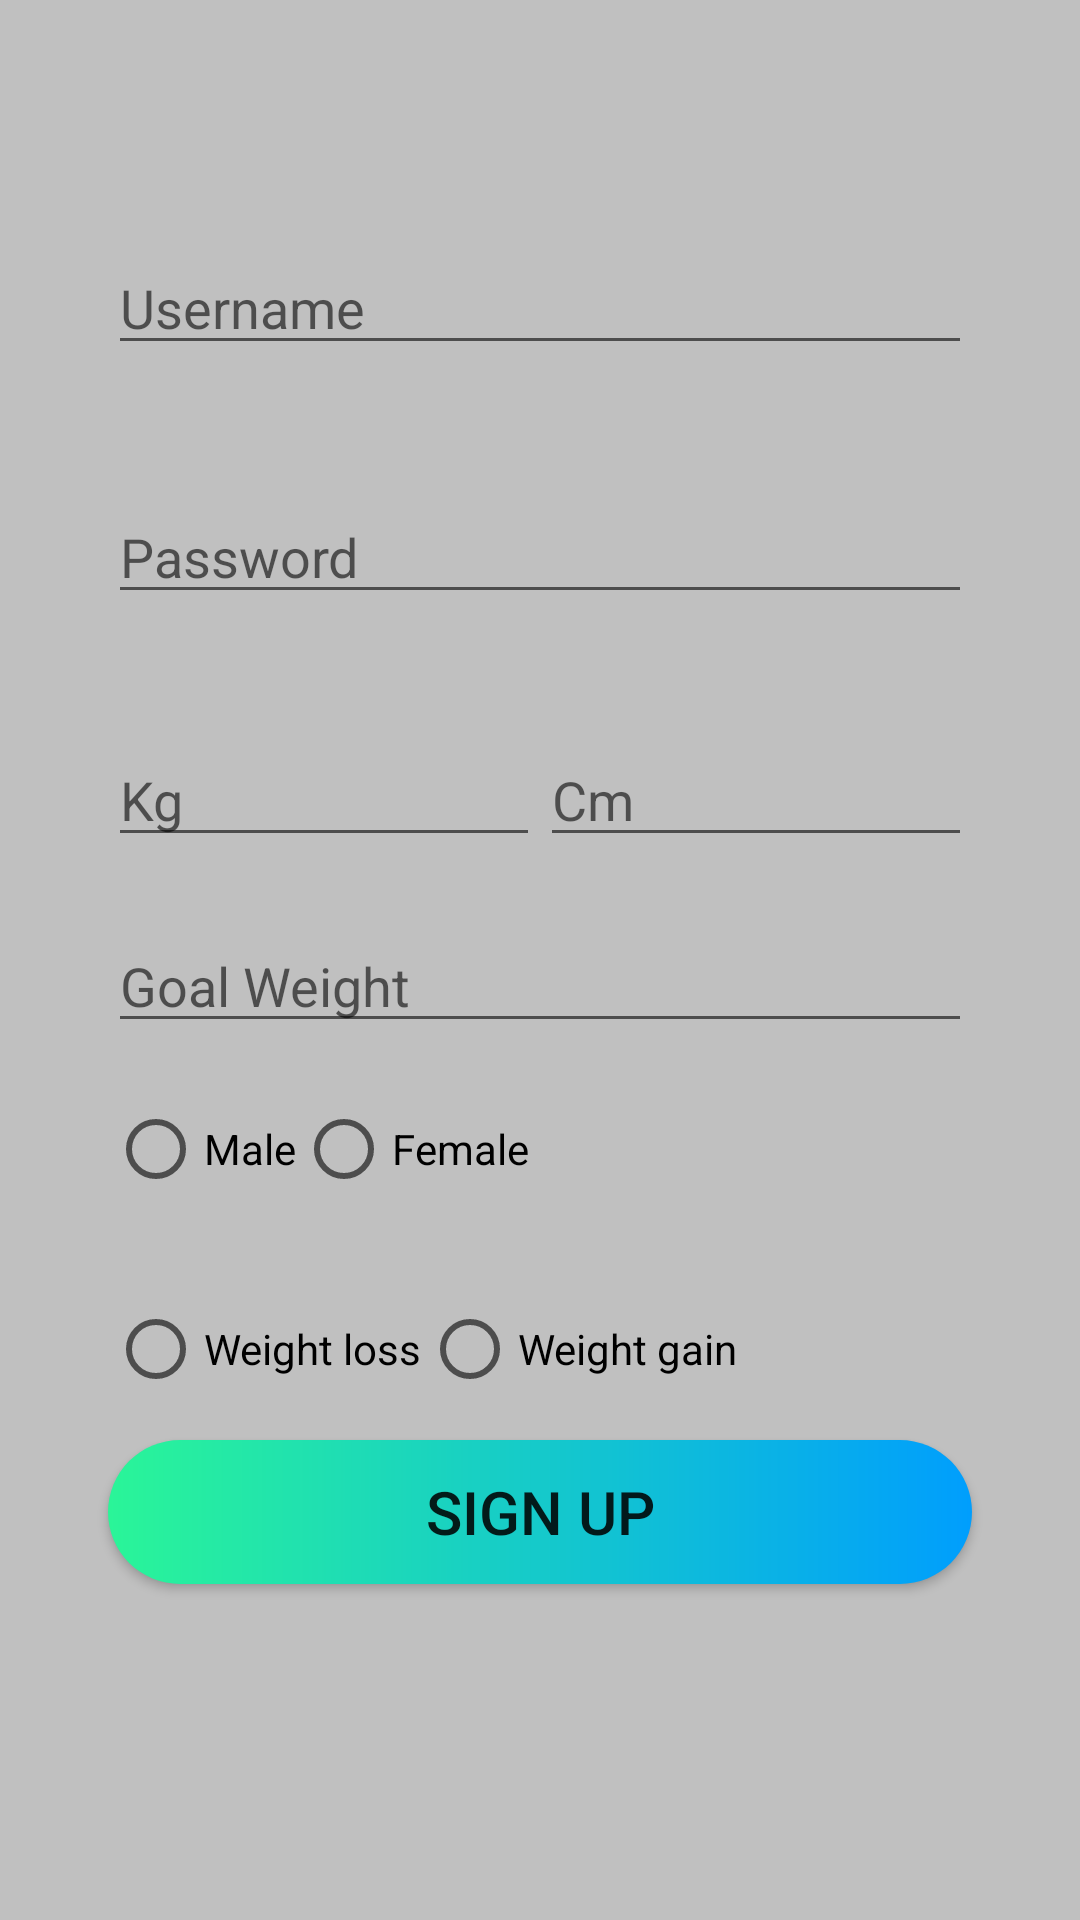

Produce the Android XML layout that renders to this screen, including the resource entries it uses.
<!-- AndroidManifest.xml: application theme AppTheme -->
<!-- res/layout/fragment_sign_up.xml -->
<?xml version="1.0" encoding="utf-8"?>
<androidx.constraintlayout.widget.ConstraintLayout xmlns:android="http://schemas.android.com/apk/res/android"
    xmlns:app="http://schemas.android.com/apk/res-auto"
    xmlns:tools="http://schemas.android.com/tools"
    android:id="@+id/main"
    android:layout_width="match_parent"
    android:layout_height="match_parent"
    android:background="@color/silver"
    tools:context="fragments.SignUpFragment">

    <androidx.constraintlayout.widget.Guideline
        android:id="@+id/g_left_side"
        android:layout_width="0dp"
        android:layout_height="0dp"
        android:orientation="vertical"
        app:layout_constraintGuide_percent="0.1" />

    <androidx.constraintlayout.widget.Guideline
        android:id="@+id/g_right_side"
        android:layout_width="0dp"
        android:layout_height="0dp"
        android:orientation="vertical"
        app:layout_constraintGuide_percent="0.9" />


    

    <EditText
        android:id="@+id/Username"
        android:layout_width="0dp"
        android:layout_height="wrap_content"
        android:hint="Username"
        app:layout_constraintBottom_toBottomOf="parent"
        app:layout_constraintEnd_toStartOf="@+id/g_right_side"
        app:layout_constraintHorizontal_bias="0.0"
        app:layout_constraintStart_toStartOf="@+id/g_left_side"
        app:layout_constraintTop_toTopOf="parent"
        app:layout_constraintVertical_bias="0.134" />

    <EditText
        android:id="@+id/Password"
        android:layout_width="0dp"
        android:layout_height="wrap_content"
        android:cursorVisible="true"
        android:hint="Password"
        android:textColor="#000000"
        app:layout_constraintBottom_toBottomOf="parent"
        app:layout_constraintEnd_toStartOf="@+id/g_right_side"
        app:layout_constraintHorizontal_bias="1.0"
        app:layout_constraintStart_toStartOf="@+id/g_left_side"
        app:layout_constraintTop_toTopOf="@id/Username"
        app:layout_constraintVertical_bias="0.16" />

    <LinearLayout
        android:id="@+id/linear1"
        android:orientation="horizontal"
        android:layout_width="0dp"
        android:layout_height="wrap_content"
        app:layout_constraintTop_toTopOf="@id/Password"
        app:layout_constraintBottom_toTopOf="@id/gender"
        app:layout_constraintStart_toStartOf="@id/g_left_side"
        app:layout_constraintEnd_toEndOf="@id/g_right_side">

        <EditText
            android:id="@+id/weight"
            android:layout_width="fill_parent"
            android:layout_height="wrap_content"
            android:layout_alignParentLeft="true"
            android:layout_weight="1"
            android:hint="@string/weight"></EditText>

        <EditText
            android:id="@+id/height"
            android:layout_width="fill_parent"
            android:layout_height="wrap_content"
            android:layout_alignParentLeft="true"
            android:layout_weight="1"
            android:hint="@string/height"></EditText>

    </LinearLayout>

    <EditText
        android:id="@+id/goalweight"
        android:layout_width="0dp"
        android:layout_height="wrap_content"
        android:layout_alignParentLeft="true"
        android:layout_weight="1"
        android:hint="Goal Weight"
        app:layout_constraintBottom_toTopOf="@id/gender"
        app:layout_constraintEnd_toEndOf="@id/g_right_side"
        app:layout_constraintHorizontal_bias="0.0"
        app:layout_constraintStart_toStartOf="@id/g_left_side"
        app:layout_constraintTop_toTopOf="@id/linear1"
        app:layout_constraintVertical_bias="0.762"></EditText>

    <Button
        android:id="@+id/signup_button"
        android:layout_width="0dp"
        android:layout_height="wrap_content"
        android:background="@drawable/shape_drawable_button"
        android:text="@string/SignUp"
        android:textSize="20sp"
        app:layout_constraintBottom_toBottomOf="parent"
        app:layout_constraintEnd_toStartOf="@+id/g_right_side"
        app:layout_constraintHorizontal_bias="0.0"
        app:layout_constraintStart_toStartOf="@+id/g_left_side"
        app:layout_constraintTop_toBottomOf="@id/Password"
        app:layout_constraintVertical_bias="0.711" />

    <RadioGroup
        android:id="@+id/gender"
        android:layout_width="0dp"
        android:layout_height="wrap_content"
        android:orientation="horizontal"
        app:layout_constraintBottom_toTopOf="@id/signup_button"
        app:layout_constraintEnd_toStartOf="@+id/g_right_side"
        app:layout_constraintHorizontal_bias="0.0"
        app:layout_constraintStart_toStartOf="@+id/g_left_side"
        app:layout_constraintTop_toBottomOf="@id/linear1"
        app:layout_constraintVertical_bias="0.711">

        <RadioButton
            android:id="@+id/male"
            android:layout_width="wrap_content"
            android:layout_height="match_parent"
            android:text="@string/male" />
        <RadioButton
            android:id="@+id/female"
            android:layout_width="wrap_content"
            android:layout_height="match_parent"
            android:text="@string/female"
            tools:layout_editor_absoluteX="41dp"
            tools:layout_editor_absoluteY="442dp"></RadioButton>

    </RadioGroup>


    <RadioGroup
        android:id="@+id/weight_choice"
        android:layout_width="0dp"
        android:layout_height="wrap_content"
        android:orientation="horizontal"
        app:layout_constraintBottom_toTopOf="@id/signup_button"
        app:layout_constraintEnd_toStartOf="@+id/g_right_side"
        app:layout_constraintHorizontal_bias="0.0"
        app:layout_constraintStart_toStartOf="@+id/g_left_side"
        app:layout_constraintTop_toBottomOf="@id/gender"
        app:layout_constraintVertical_bias="0.711">

        <RadioButton
            android:id="@+id/weightloss"
            android:layout_width="wrap_content"
            android:layout_height="match_parent"
            android:text="Weight loss" />
        <RadioButton
            android:id="@+id/weightgain"
            android:layout_width="wrap_content"
            android:layout_height="match_parent"
            android:text="Weight gain"
            tools:layout_editor_absoluteX="41dp"
            tools:layout_editor_absoluteY="442dp"></RadioButton>

    </RadioGroup>


</androidx.constraintlayout.widget.ConstraintLayout>
<!-- resources referenced by this layout -->
<resources>
  <color name="silver">#C0C0C0</color>
  <!-- drawable shape_drawable_button (drawable) -->
  <?xml version="1.0" encoding="utf-8"?>
  <shape xmlns:android="http://schemas.android.com/apk/res/android" android:shape="rectangle">
  
     <gradient android:startColor="#2AF598" android:endColor="#009EFD" android:type="linear"/>
  
      <corners android:radius="50dp"/>
  </shape>
  <string name="SignUp">Sign Up</string>
  <string name="female">Female</string>
  <string name="height">Cm</string>
  <string name="male">Male</string>
  <string name="weight">Kg</string>
  <style name="AppTheme" parent="Theme.AppCompat.Light.NoActionBar">
          
          <item name="colorPrimary">@color/headings</item>
          <item name="colorPrimaryDark">@color/headings</item>
  
      </style>
  <color name="headings">#3797CF</color>
</resources>
